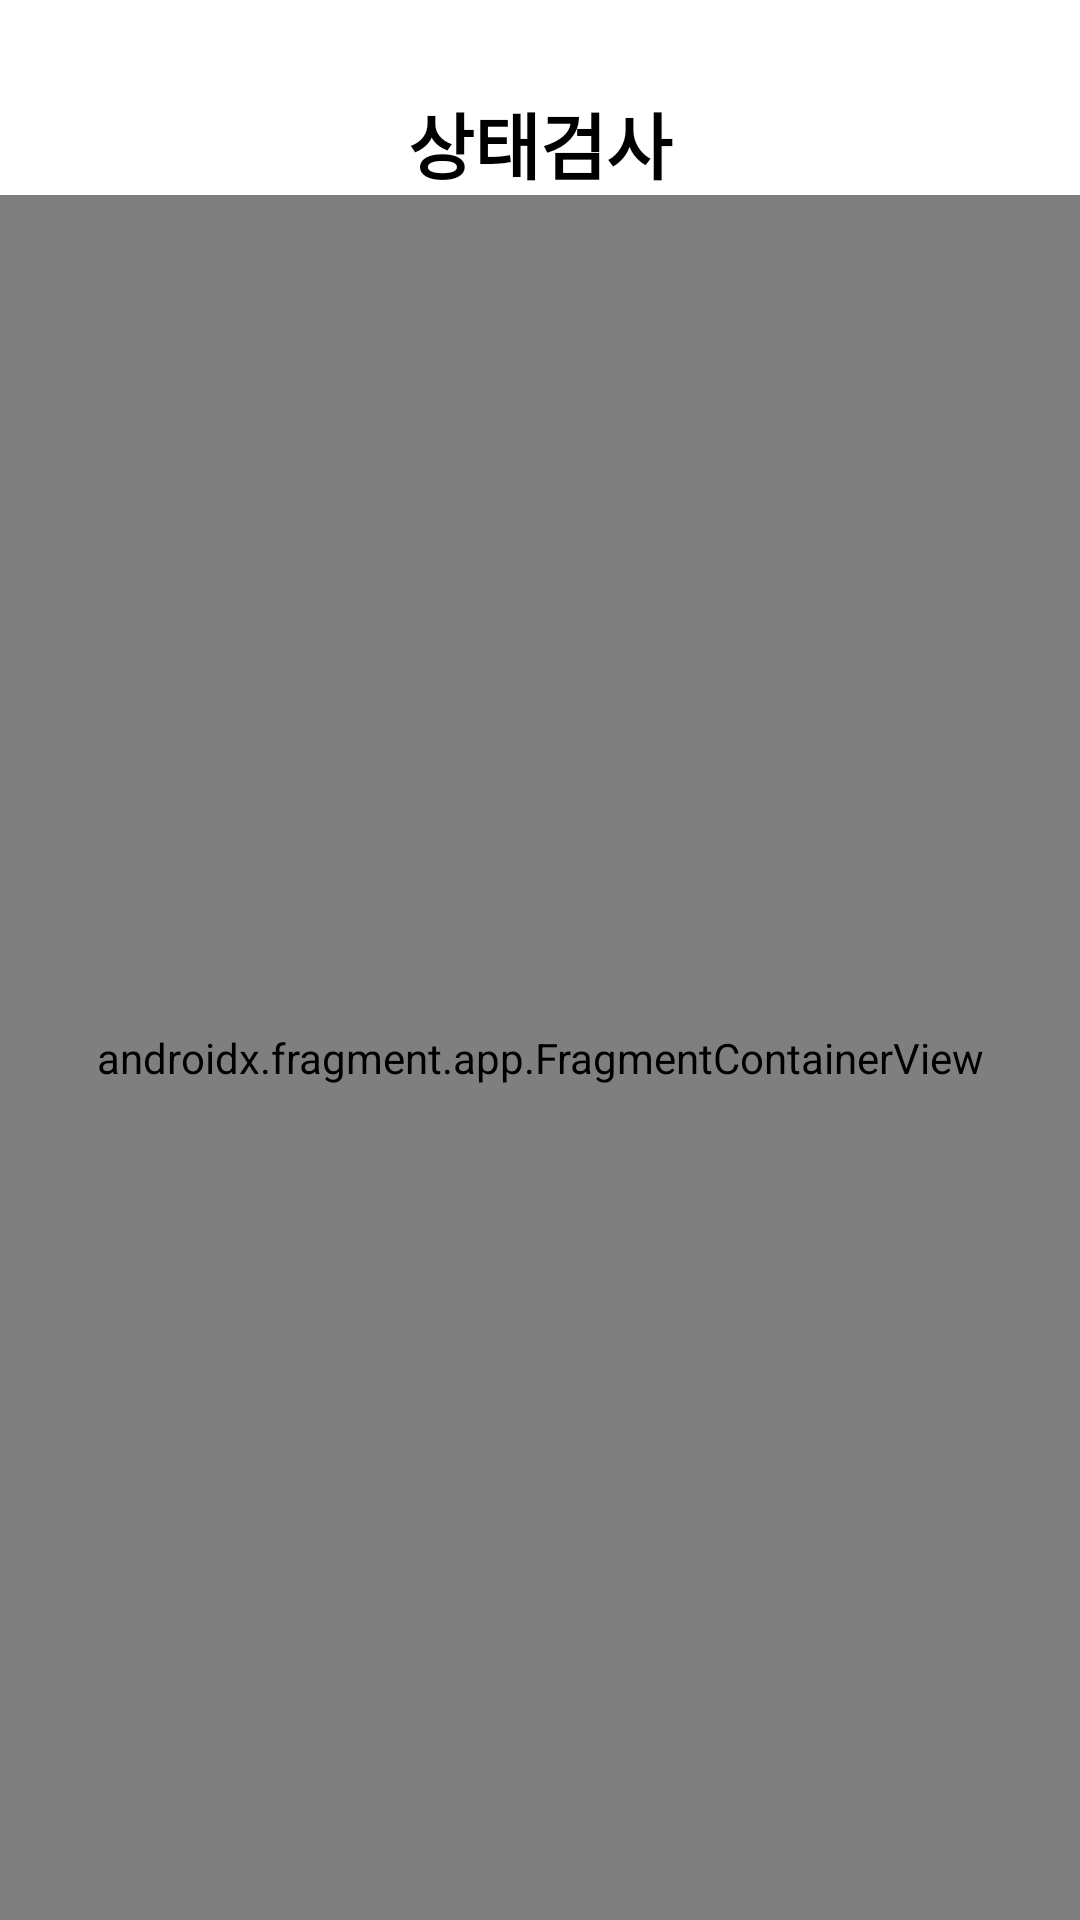

Write the Android layout XML for this screen, with the resource values it uses.
<!-- AndroidManifest.xml: application theme Theme.Nuru -->
<!-- res/layout/activity_status_check.xml -->
<?xml version="1.0" encoding="utf-8"?>
<androidx.constraintlayout.widget.ConstraintLayout xmlns:android="http://schemas.android.com/apk/res/android"
    xmlns:app="http://schemas.android.com/apk/res-auto"
    xmlns:tools="http://schemas.android.com/tools"
    android:layout_width="match_parent"
    android:layout_height="match_parent"
    tools:context=".view.activity.statuscheck.StatusCheckActivity">

    <TextView
        android:id="@+id/txt_mainBusiness"
        android:layout_width="match_parent"
        android:layout_height="wrap_content"
        android:layout_marginTop="30dp"
        android:text="@string/status_check"
        android:textAlignment="center"
        android:textColor="@color/black"
        android:textSize="24dp"
        android:textStyle="bold"
        app:layout_constraintEnd_toEndOf="parent"
        app:layout_constraintStart_toStartOf="parent"
        app:layout_constraintTop_toTopOf="parent" />

    <androidx.fragment.app.FragmentContainerView
        android:id="@+id/nav_status_check_container"
        android:name="androidx.navigation.fragment.NavHostFragment"
        android:layout_width="match_parent"
        android:layout_height="0dp"
        app:defaultNavHost="true"
        app:layout_constraintBottom_toBottomOf="parent"
        app:layout_constraintEnd_toEndOf="parent"
        app:layout_constraintStart_toStartOf="parent"
        app:layout_constraintTop_toBottomOf="@id/txt_mainBusiness"
        app:navGraph="@navigation/status_check_nav_graph"/>

</androidx.constraintlayout.widget.ConstraintLayout>
<!-- resources referenced by this layout -->
<resources>
  <color name="black">#FF000000</color>
  <string name="status_check">상태검사</string>
  <style name="Theme.Nuru" parent="Theme.MaterialComponents.DayNight.NoActionBar">
          
          <item name="colorPrimary">@color/light_green</item>
          <item name="colorPrimaryVariant">@color/light_green</item>
          <item name="colorOnPrimary">@color/white</item>
          
          <item name="colorSecondary">@color/teal_200</item>
          <item name="colorSecondaryVariant">@color/teal_700</item>
          <item name="colorOnSecondary">@color/black</item>
          
          <item name="android:statusBarColor" tools:targetApi="l">?attr/colorPrimaryVariant</item>
          
      </style>
  <color name="light_green">#86EF8D </color>
  <color name="white">#FFFFFFFF</color>
  <color name="teal_200">#FF03DAC5</color>
  <color name="teal_700">#FF018786</color>
</resources>
